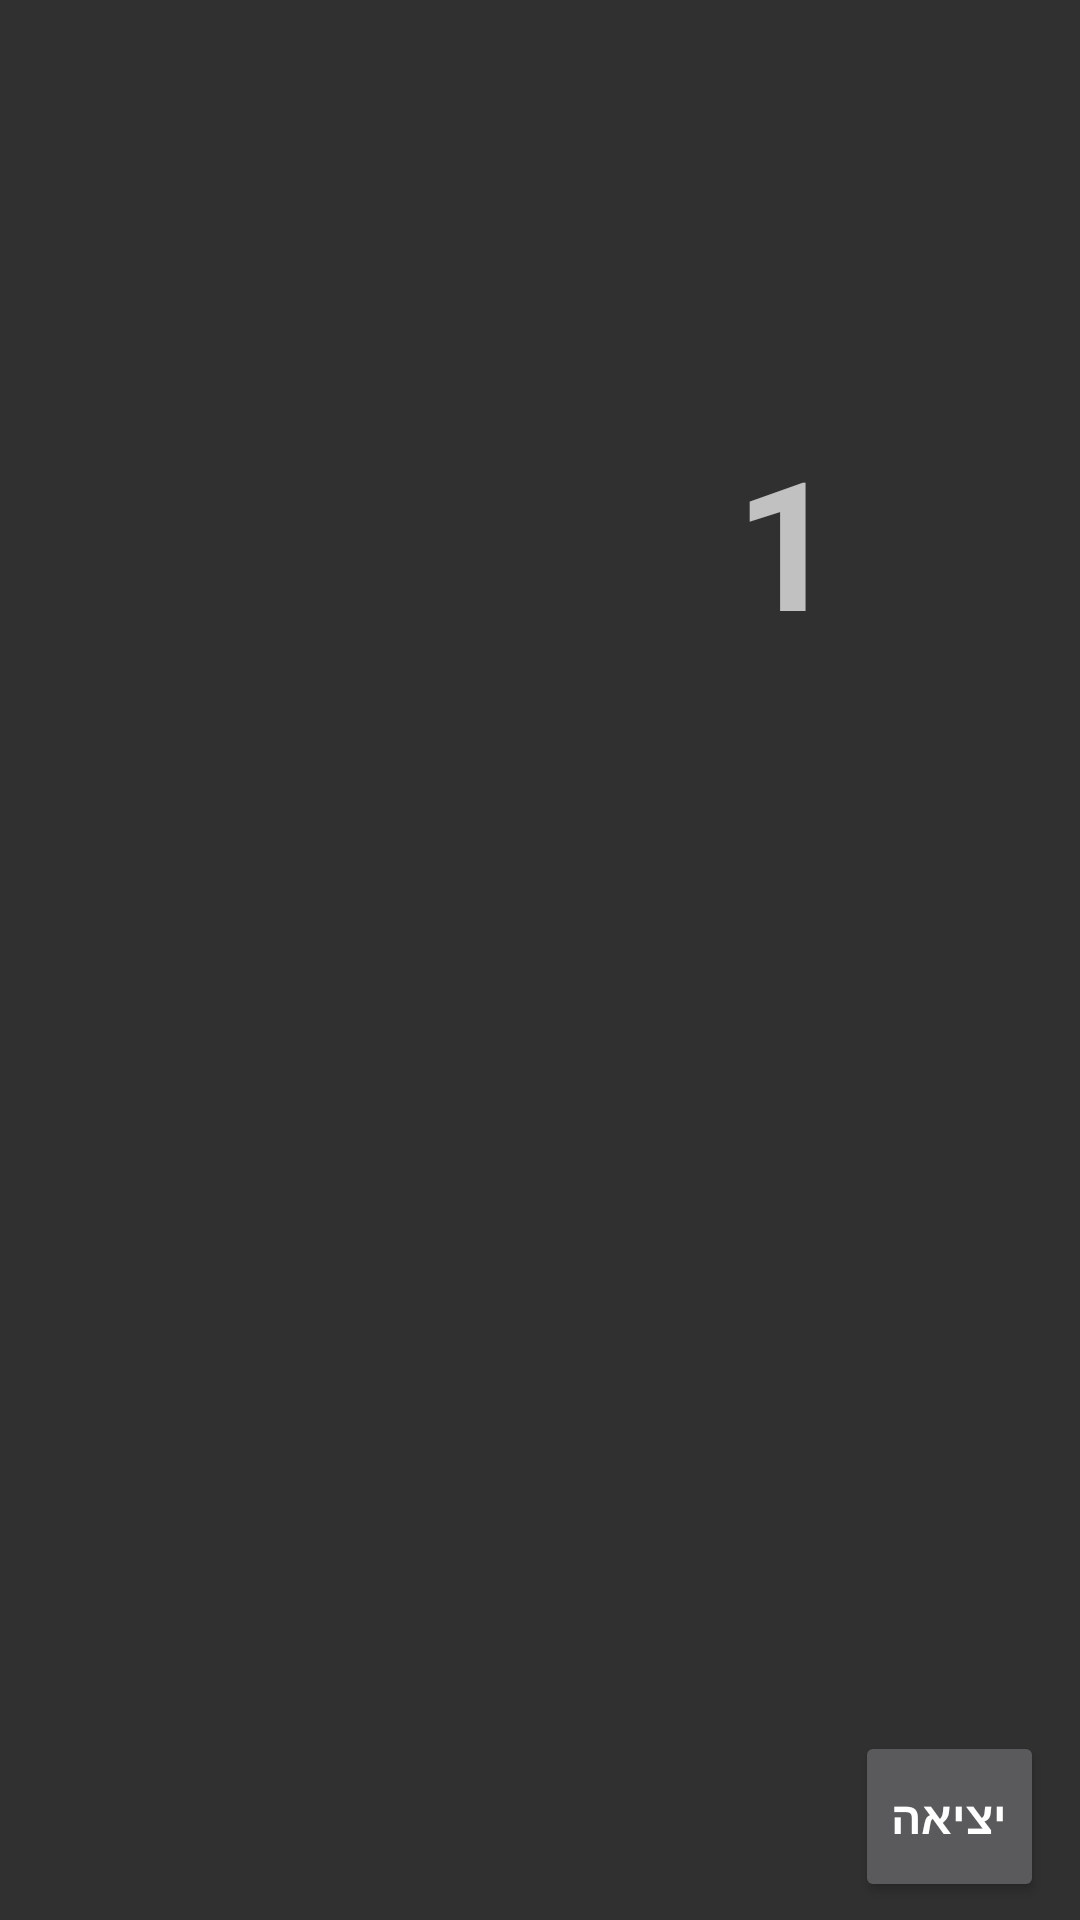

Layout XML and referenced resources for this Android screen:
<!-- AndroidManifest.xml: application theme Theme.AppCompat -->
<!-- res/layout/class_group_of_student.xml -->
<?xml version="1.0" encoding="utf-8"?>
<androidx.constraintlayout.widget.ConstraintLayout xmlns:android="http://schemas.android.com/apk/res/android"
    xmlns:app="http://schemas.android.com/apk/res-auto"
    xmlns:tools="http://schemas.android.com/tools"
    android:layout_width="match_parent"
    android:id="@+id/rootLayout"
    android:layout_height="match_parent">

    <TextView
        android:id="@+id/groupNumberText"
        android:layout_width="87dp"
        android:layout_height="97dp"
        android:layout_marginTop="140dp"
        android:layout_marginEnd="28dp"
        android:text="1"
        android:textSize="60sp"
        android:textStyle="bold"
        app:layout_constraintEnd_toEndOf="parent"
        app:layout_constraintTop_toTopOf="parent" />

    <Button
        android:id="@+id/logout_button"
        android:layout_width="63dp"
        android:layout_height="57dp"
        android:layout_marginEnd="12dp"
        android:layout_marginBottom="6dp"
        android:text="יציאה"
        android:textSize="15sp"
        android:textStyle="bold"
        app:layout_constraintBottom_toBottomOf="parent"
        app:layout_constraintEnd_toEndOf="parent" />

</androidx.constraintlayout.widget.ConstraintLayout>
<!-- resources referenced by this layout -->
<resources>

</resources>
